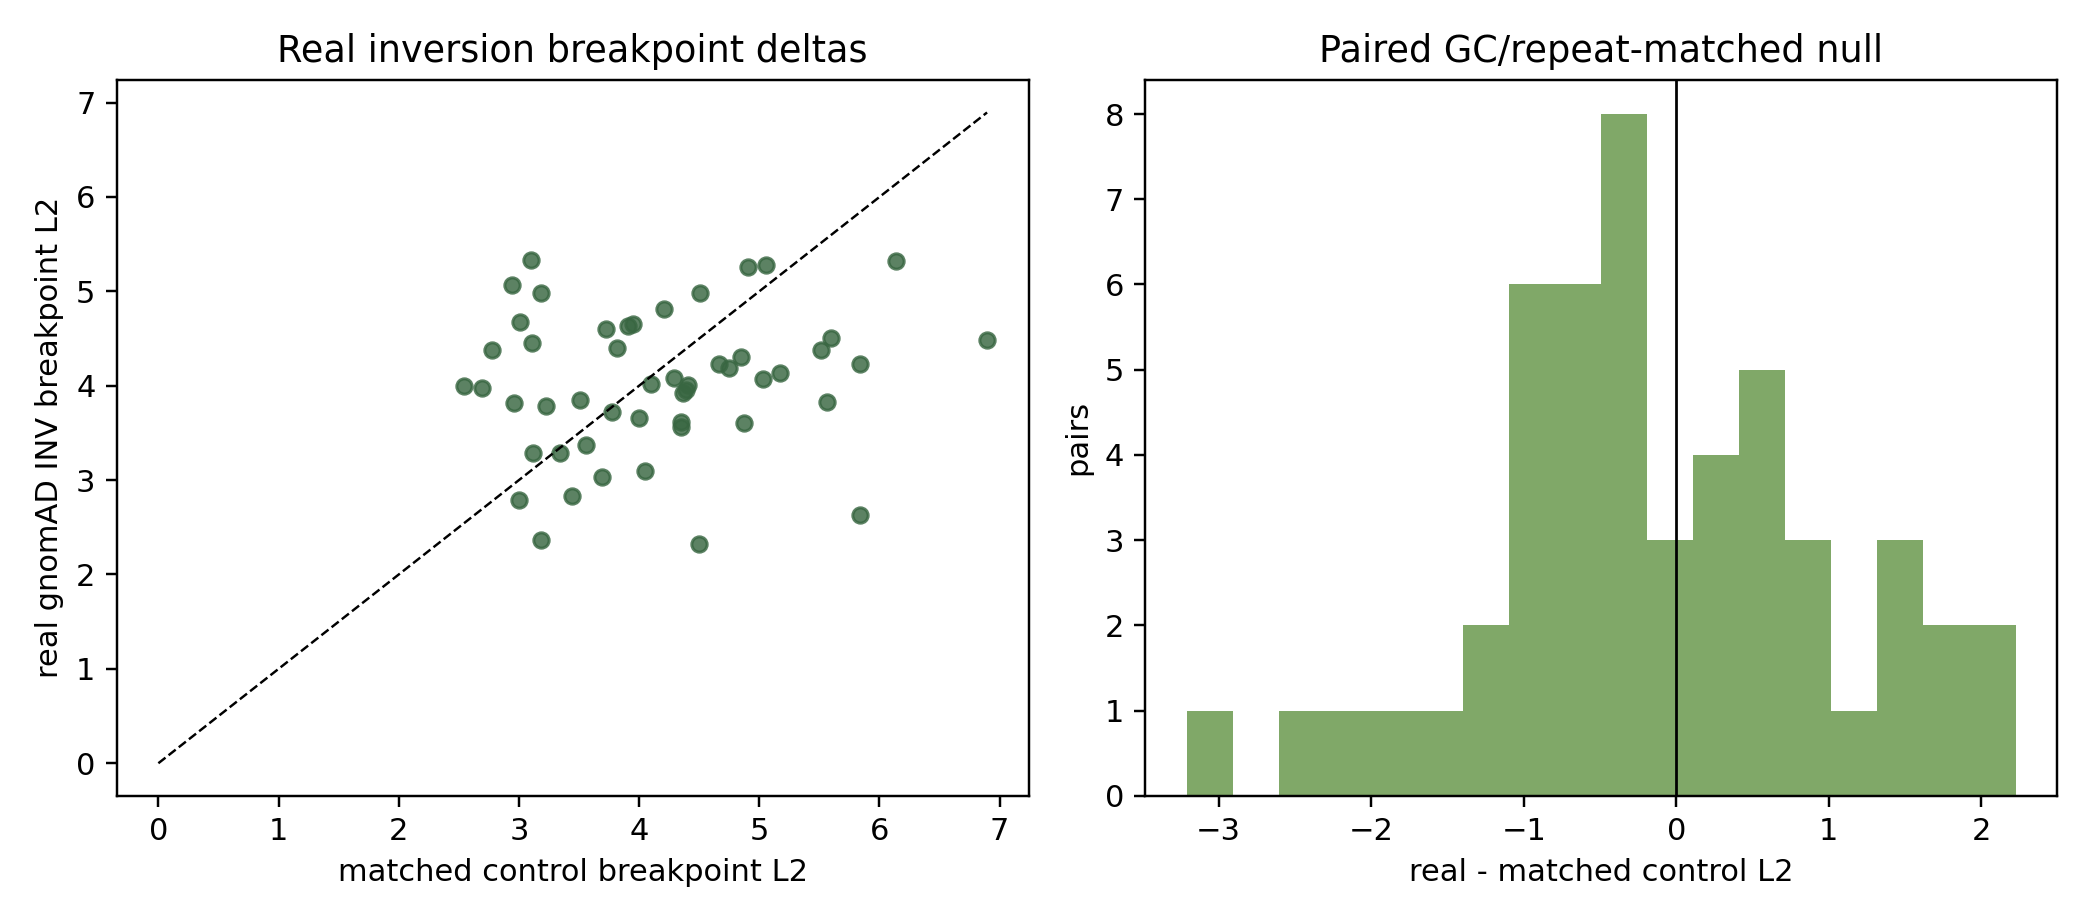

The file beside this chart, header and first rows:
id, chrom, start0, end0, span, svlen_field, af, gc, repeat_frac, control_id, control_gc, control_repeat_frac, real_bp_l2, control_bp_l2, real_bp_l1, control_bp_l1
gnomAD-SV_v3_INV_chr1_e13b9dda, chr1, 8936525, 8937452, 927, 926, 3.199999991920777e-05, 0.4522, 0.7976, syn_0107_chr1_15819139, 0.4749, 0.811, 3.997, 2.547, 32.65, 20.8
gnomAD-SV_v3_INV_chr1_a4b7c9b0, chr1, 11303742, 11305014, 1272, 1271, 5.6000000768108293e-05, 0.519, 0.6135, syn_0282_chr1_18575914, 0.5188, 0.5942, 3.659, 3.999, 29.05, 34.12
gnomAD-SV_v3_INV_chr1_bddff515, chr1, 12015562, 12016198, 636, 635, 7.999999979801942e-06, 0.4991, 0.5336, syn_0296_chr21_43292446, 0.5347, 0.5339, 3.83, 5.566, 29.94, 49.63
gnomAD-SV_v3_INV_chr1_7154aec4, chr1, 21038560, 21040734, 2174, 2173, 1.5999999959603883e-05, 0.4012, 0.4985, syn_0230_chr2_18595145, 0.3945, 0.4956, 4.077, 4.287, 32.46, 34.88
gnomAD-SV_v3_INV_chr1_dc645849, chr1, 21203904, 21204753, 849, 848, 0.03033, 0.452, 0.9701, syn_0101_chr7_64601119, 0.4527, 0.938, 4.004, 4.408, 33.02, 38.45
gnomAD-SV_v3_INV_chr1_fdc34c38, chr1, 21524980, 21525944, 964, 963, 7.999999979801942e-06, 0.4848, 0.6182, syn_0217_chr17_79751637, 0.4864, 0.6188, 3.618, 4.351, 29.29, 36.78
gnomAD-SV_v3_INV_chr1_30662bc4, chr1, 25946915, 25947470, 555, 554, 7.100000220816582e-05, 0.4644, 0.8015, syn_0034_chr5_177613337, 0.4236, 0.82, 4.309, 4.845, 35.68, 41.51
gnomAD-SV_v3_INV_chr1_7c39be45, chr1, 26979937, 26980588, 651, 650, 3.199999991920777e-05, 0.4718, 0.7183, syn_0078_chr22_25233233, 0.4733, 0.7151, 4.629, 3.911, 39.06, 33.28
gnomAD-SV_v3_INV_chr1_16adecd2, chr1, 28961892, 28962688, 796, 795, 4.8000001697801054e-05, 0.4066, 0.5252, syn_0170_chr2_7140771, 0.4073, 0.5228, 4.456, 3.111, 36.97, 23.61
gnomAD-SV_v3_INV_chr1_b86e4dfb, chr1, 37653985, 37654753, 768, 767, 1.5999999959603883e-05, 0.5506, 0.3157, syn_0005_chr10_78903462, 0.5281, 0.3096, 4.815, 4.208, 40.82, 38.05
gnomAD-SV_v3_INV_chr1_320b561d, chr1, 40049327, 40050504, 1177, 1176, 7.999999979801942e-06, 0.4235, 0.5523, syn_0266_chr1_231150611, 0.423, 0.5586, 3.974, 2.69, 32.95, 20.06
gnomAD-SV_v3_INV_chr1_9add1414, chr1, 45239951, 45241102, 1151, 1150, 7.999999979801942e-06, 0.4159, 0.923, syn_0226_chr6_93834579, 0.3904, 0.9166, 4.986, 4.511, 40.28, 37.13
gnomAD-SV_v3_INV_chr1_85140b2b, chr1, 47930198, 47931636, 1438, 1437, 1.5999999959603883e-05, 0.4914, 0.5108, syn_0293_chr6_37101588, 0.4808, 0.5092, 3.925, 4.367, 32.88, 37.1
gnomAD-SV_v3_INV_chr1_e6434167, chr1, 54933179, 54934712, 1533, 1532, 7.100000220816582e-05, 0.4081, 0.9581, syn_0252_chr2_200196494, 0.4091, 0.9581, 4.507, 5.596, 38.39, 48.32
gnomAD-SV_v3_INV_chr1_eba1fa9b, chr1, 59132538, 59133089, 551, 550, 7.999999979801942e-06, 0.4073, 0.4193, syn_0171_chr18_51491962, 0.4044, 0.4201, 3.286, 3.117, 25.48, 23.9
gnomAD-SV_v3_INV_chr1_061357cc, chr1, 62954224, 62955954, 1730, 1729, 2.4000000848900527e-05, 0.3841, 0.3367, syn_0081_chr5_66683970, 0.3905, 0.3369, 3.959, 4.393, 31.63, 35.82
gnomAD-SV_v3_INV_chr1_322a25e0, chr1, 63194678, 63195259, 581, 580, 0.006773, 0.4073, 0.5199, syn_0148_chr9_41055869, 0.408, 0.5204, 4.483, 6.895, 38.56, 60.75
gnomAD-SV_v3_INV_chr1_555595c9, chr1, 63600446, 63601584, 1138, 1137, 2.4000000848900527e-05, 0.4178, 0.4452, syn_0088_chr8_101166890, 0.4091, 0.4439, 4.022, 4.099, 33.68, 33.95
gnomAD-SV_v3_INV_chr1_3e4d2aec, chr1, 72130734, 72131795, 1061, 1060, 7.999999979801942e-06, 0.3439, 0.3844, syn_0129_chr5_27766966, 0.3494, 0.377, 3.813, 2.96, 31.61, 20.76
gnomAD-SV_v3_INV_chr1_728df1f2, chr1, 72991950, 72993648, 1698, 1697, 7.999999979801942e-06, 0.4199, 0.7881, syn_0154_chr1_116893091, 0.4079, 0.815, 5.259, 4.906, 45.01, 41.91
gnomAD-SV_v3_INV_chr1_cece16c0, chr1, 74264492, 74265399, 907, 906, 2.4000000848900527e-05, 0.335, 0.4636, syn_0279_chr7_12152163, 0.341, 0.4694, 4.596, 3.721, 35.39, 30.6
gnomAD-SV_v3_INV_chr1_b12c5b4c, chr1, 75406832, 75408295, 1463, 1462, 7.999999979801942e-06, 0.377, 0.728, syn_0125_chr4_161662898, 0.3629, 0.7314, 5.28, 5.055, 47.12, 43.49
gnomAD-SV_v3_INV_chr1_8be82f44, chr1, 80649062, 80649991, 929, 928, 7.999999979801942e-06, 0.3417, 0.3019, syn_0256_chr7_81850686, 0.3369, 0.3043, 5.328, 3.102, 45.11, 21.23
gnomAD-SV_v3_INV_chr1_52efe76d, chr1, 81278167, 81279984, 1817, 1816, 7.999999979801942e-06, 0.3979, 0.701, syn_0260_chr4_151367993, 0.3931, 0.6911, 4.23, 4.668, 37.71, 39.56
gnomAD-SV_v3_INV_chr1_690763b1, chr1, 87140136, 87142971, 2835, 2834, 7.999999979801942e-06, 0.4519, 0.3212, syn_0074_chr11_9022978, 0.4637, 0.3184, 3.852, 3.509, 32.19, 27.35
gnomAD-SV_v3_INV_chr1_db8006a1, chr1, 88298282, 88299118, 836, 835, 6.299999949987978e-05, 0.3844, 0.2979, syn_0245_chr3_118816105, 0.3759, 0.3069, 3.559, 4.347, 28.46, 34.41
gnomAD-SV_v3_INV_chr1_7fb49344, chr1, 89847929, 89848685, 756, 755, 7.999999979801942e-06, 0.3909, 0.367, syn_0127_chr12_28773373, 0.3894, 0.3499, 3.284, 3.341, 25.22, 26.61
gnomAD-SV_v3_INV_chr1_090854b1, chr1, 98032763, 98034611, 1848, 1847, 1.5999999959603883e-05, 0.3295, 0.1683, syn_0207_chr18_34832850, 0.3721, 0.1628, 2.79, 3.002, 20.1, 23.72
gnomAD-SV_v3_INV_chr1_db142858, chr1, 99753714, 99754306, 592, 591, 2.4000000848900527e-05, 0.3701, 0.7107, syn_0030_chr5_62865140, 0.3686, 0.6956, 4.403, 3.815, 36.74, 32.32
gnomAD-SV_v3_INV_chr1_f8c439de, chr1, 101915384, 101916012, 628, 627, 0.000222, 0.3327, 0.3616, syn_0094_chr6_81230163, 0.3271, 0.3516, 4.185, 4.749, 34.47, 39.81
gnomAD-SV_v3_INV_chr1_02c9a5ed, chr1, 103038792, 103040068, 1276, 1275, 7.999999979801942e-06, 0.3016, 0.2646, syn_0201_chr7_15318872, 0.3241, 0.2457, 4.986, 3.182, 41.8, 24.7
gnomAD-SV_v3_INV_chr1_d5532417, chr1, 111381332, 111382712, 1380, 1379, 2.4000000848900527e-05, 0.4175, 0.2504, syn_0143_chr17_56284688, 0.4098, 0.2501, 2.837, 3.438, 22.29, 26.69
gnomAD-SV_v3_INV_chr1_97cdd72f, chr1, 115412440, 115413718, 1278, 1277, 1.5999999959603883e-05, 0.3979, 0.4596, syn_0219_chr13_42015992, 0.3972, 0.4616, 4.136, 5.174, 32.98, 44.39
gnomAD-SV_v3_INV_chr1_19163c35, chr1, 116409465, 116410352, 887, 886, 7.999999979801942e-06, 0.47, 0.3824, syn_0108_chr17_45945631, 0.4855, 0.3794, 4.383, 2.774, 37.07, 21.95
gnomAD-SV_v3_INV_chr1_907926dc, chr1, 150069655, 150071631, 1976, 1975, 6.299999949987978e-05, 0.4017, 0.4298, syn_0205_chr21_40332245, 0.3931, 0.4286, 3.719, 3.776, 30.8, 31.32
gnomAD-SV_v3_INV_chr1_a9cabd0d, chr1, 152740731, 152742648, 1917, 1916, 1.5999999959603883e-05, 0.4314, 0.2355, syn_0069_chr3_53674197, 0.4395, 0.2203, 3.094, 4.049, 24.71, 32.53
gnomAD-SV_v3_INV_chr1_4c0bec5a, chr1, 160962906, 160964871, 1965, 1964, 1.5999999959603883e-05, 0.4381, 0.7004, syn_0023_chr3_134696735, 0.4389, 0.6724, 4.235, 5.837, 33.67, 51.7
gnomAD-SV_v3_INV_chr1_152f96d9, chr1, 163900361, 163901093, 732, 731, 7.999999979801942e-06, 0.347, 0.5603, syn_0123_chr21_28136398, 0.3503, 0.5787, 3.6, 4.875, 27.3, 40.38
gnomAD-SV_v3_INV_chr1_ddda28e4, chr1, 164417322, 164417832, 510, 509, 3.9999998989515007e-05, 0.3564, 0.5717, syn_0221_chr6_76201657, 0.3529, 0.5867, 4.074, 5.031, 33.88, 43.18
gnomAD-SV_v3_INV_chr1_5296dbee, chr1, 165461027, 165461746, 719, 718, 1.5999999959603883e-05, 0.3772, 0.6119, syn_0146_chr3_150280599, 0.3718, 0.6054, 5.068, 2.941, 44.75, 21.89
gnomAD-SV_v3_INV_chr1_b94ed6fb, chr1, 166798022, 166798939, 917, 916, 1.5999999959603883e-05, 0.4165, 0.5623, syn_0092_chr12_75858902, 0.4094, 0.551, 2.325, 4.5, 20.86, 36.61
gnomAD-SV_v3_INV_chr1_46f10fa4, chr1, 167767268, 167770326, 3058, 3057, 1.5999999959603883e-05, 0.4171, 0.4331, syn_0106_chr10_114496181, 0.4229, 0.4313, 3.032, 3.688, 23.59, 30.66
gnomAD-SV_v3_INV_chr1_9828bb44, chr1, 168915979, 168917777, 1798, 1797, 0.000278, 0.4074, 0.277, syn_0297_chr21_26797471, 0.4035, 0.2787, 4.671, 3.011, 38.95, 22.91
gnomAD-SV_v3_INV_chr1_26368669, chr1, 180776789, 180777749, 960, 959, 7.999999979801942e-06, 0.3554, 0.6114, syn_0240_chr13_87220854, 0.344, 0.6118, 3.367, 3.562, 23.52, 29.16
gnomAD-SV_v3_INV_chr1_d47d04d1, chr1, 181088552, 181092290, 3738, 3737, 7.999999979801942e-06, 0.4775, 0.1963, syn_0215_chr10_114392822, 0.4789, 0.1755, 2.363, 3.186, 20.27, 25.62
gnomAD-SV_v3_INV_chr1_9fd80d6f, chr1, 184903857, 184904792, 935, 934, 3.199999991920777e-05, 0.4104, 0.3634, syn_0021_chr2_37454340, 0.4015, 0.3589, 4.655, 3.947, 39.21, 33.91
gnomAD-SV_v3_INV_chr1_14620f2d, chr1, 189411588, 189412589, 1001, 1000, 0.000103, 0.3755, 0.8083, syn_0258_chr14_28530239, 0.3696, 0.8023, 5.321, 6.136, 47.59, 53.95
gnomAD-SV_v3_INV_chr1_23155b7d, chr1, 191766210, 191768531, 2321, 2320, 1.5999999959603883e-05, 0.3332, 0.4652, syn_0033_chr15_56193356, 0.3406, 0.4559, 2.629, 5.838, 17.56, 51.07
gnomAD-SV_v3_INV_chr1_cc89c839, chr1, 194817817, 194819901, 2084, 2083, 0.000278, 0.3063, 0.3549, syn_0281_chr14_83737475, 0.3245, 0.3327, 3.787, 3.225, 32, 25.63
gnomAD-SV_v3_INV_chr1_811b031c, chr1, 196793788, 196795528, 1740, 1739, 2.4000000848900527e-05, 0.3645, 0.5009, syn_0024_chr6_76229170, 0.376, 0.499, 4.383, 5.517, 36.1, 47.53
